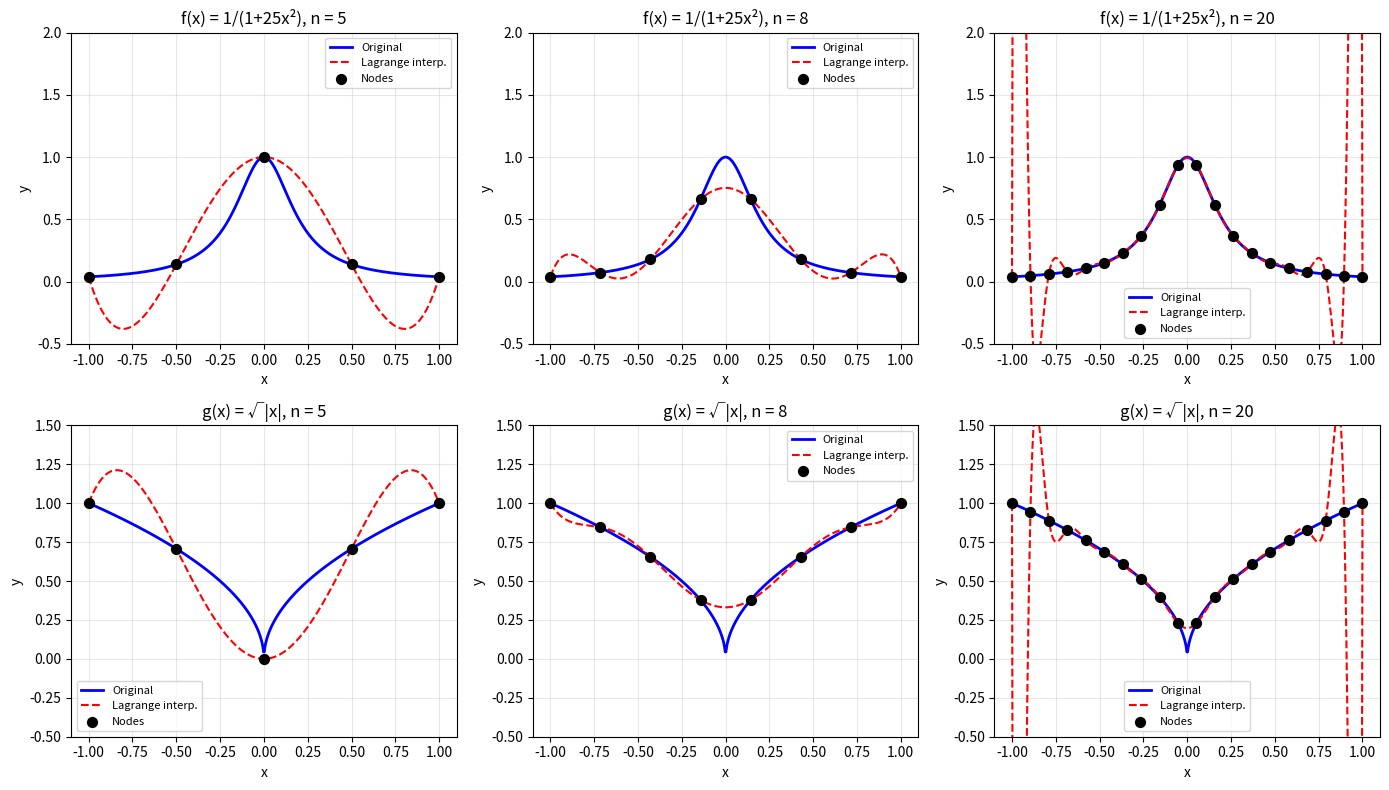

Generate this figure with matplotlib:
import numpy as np
import matplotlib.pyplot as plt

def lagrange_interpolation(x_eval, x_nodes, y_nodes):
  n = len(x_nodes)
  result = np.zeros_like(x_eval, dtype=float)
  for i in range(n):
    L_i = np.ones_like(x_eval, dtype=float)
    for j in range(n):
      if i != j:
        L_i *= (x_eval - x_nodes[j]) / (x_nodes[i] - x_nodes[j])
    result += y_nodes[i] * L_i
  return result

def points(n, a=-1, b=1):
    return np.linspace(a, b, n)

g = lambda x: np.sqrt(np.abs(x))
f = lambda x: 1 / (1 + 25 * x**2)

n_values = [5, 8, 20]
x_fine = np.linspace(-1, 1, 500)

fig, axes = plt.subplots(2, 3, figsize=(14, 8))

functions = [('f(x) = 1/(1+25x²)', f), ('g(x) = √|x|', g)]

for row, (func_name, func) in enumerate(functions):
    for col, n in enumerate(n_values):
        ax = axes[row, col]
        x_nodes = points(n)
        y_nodes = func(x_nodes)
        y_interp = lagrange_interpolation( x_fine, x_nodes, y_nodes)
        ax.plot(x_fine, func(x_fine), 'b-', linewidth=2, label='Original')
        ax.plot(x_fine, y_interp, 'r--', linewidth=1.5, label='Lagrange interp.')
        ax.scatter(x_nodes, y_nodes, color='black', s=50, zorder=5, label='Nodes')
        ax.set_title(f'{func_name}, n = {n}')
        ax.set_xlabel('x')
        ax.set_ylabel('y')
        ax.legend(loc='best', fontsize=8)
        ax.grid(True, alpha=0.3)
        ax.set_xlim(-1.1, 1.1)
        if row == 0:  # f(x)
            ax.set_ylim(-0.5, 2.0)
        else:  # g(x)
            ax.set_ylim(-0.5, 1.5)

plt.tight_layout()
plt.show()

print("Maximum Interpolation Errors:")
print("-" * 50)
for func_name, func in functions:
    print(f"\n{func_name}:")
    for n in n_values:
        x_nodes = points(n)
        y_nodes = func(x_nodes)
        y_interp = lagrange_interpolation(x_fine, x_nodes, y_nodes)
        max_error = np.max(np.abs(func(x_fine) - y_interp))
        print(f"  n = {n:2d}: max error = {max_error:.5f}")
